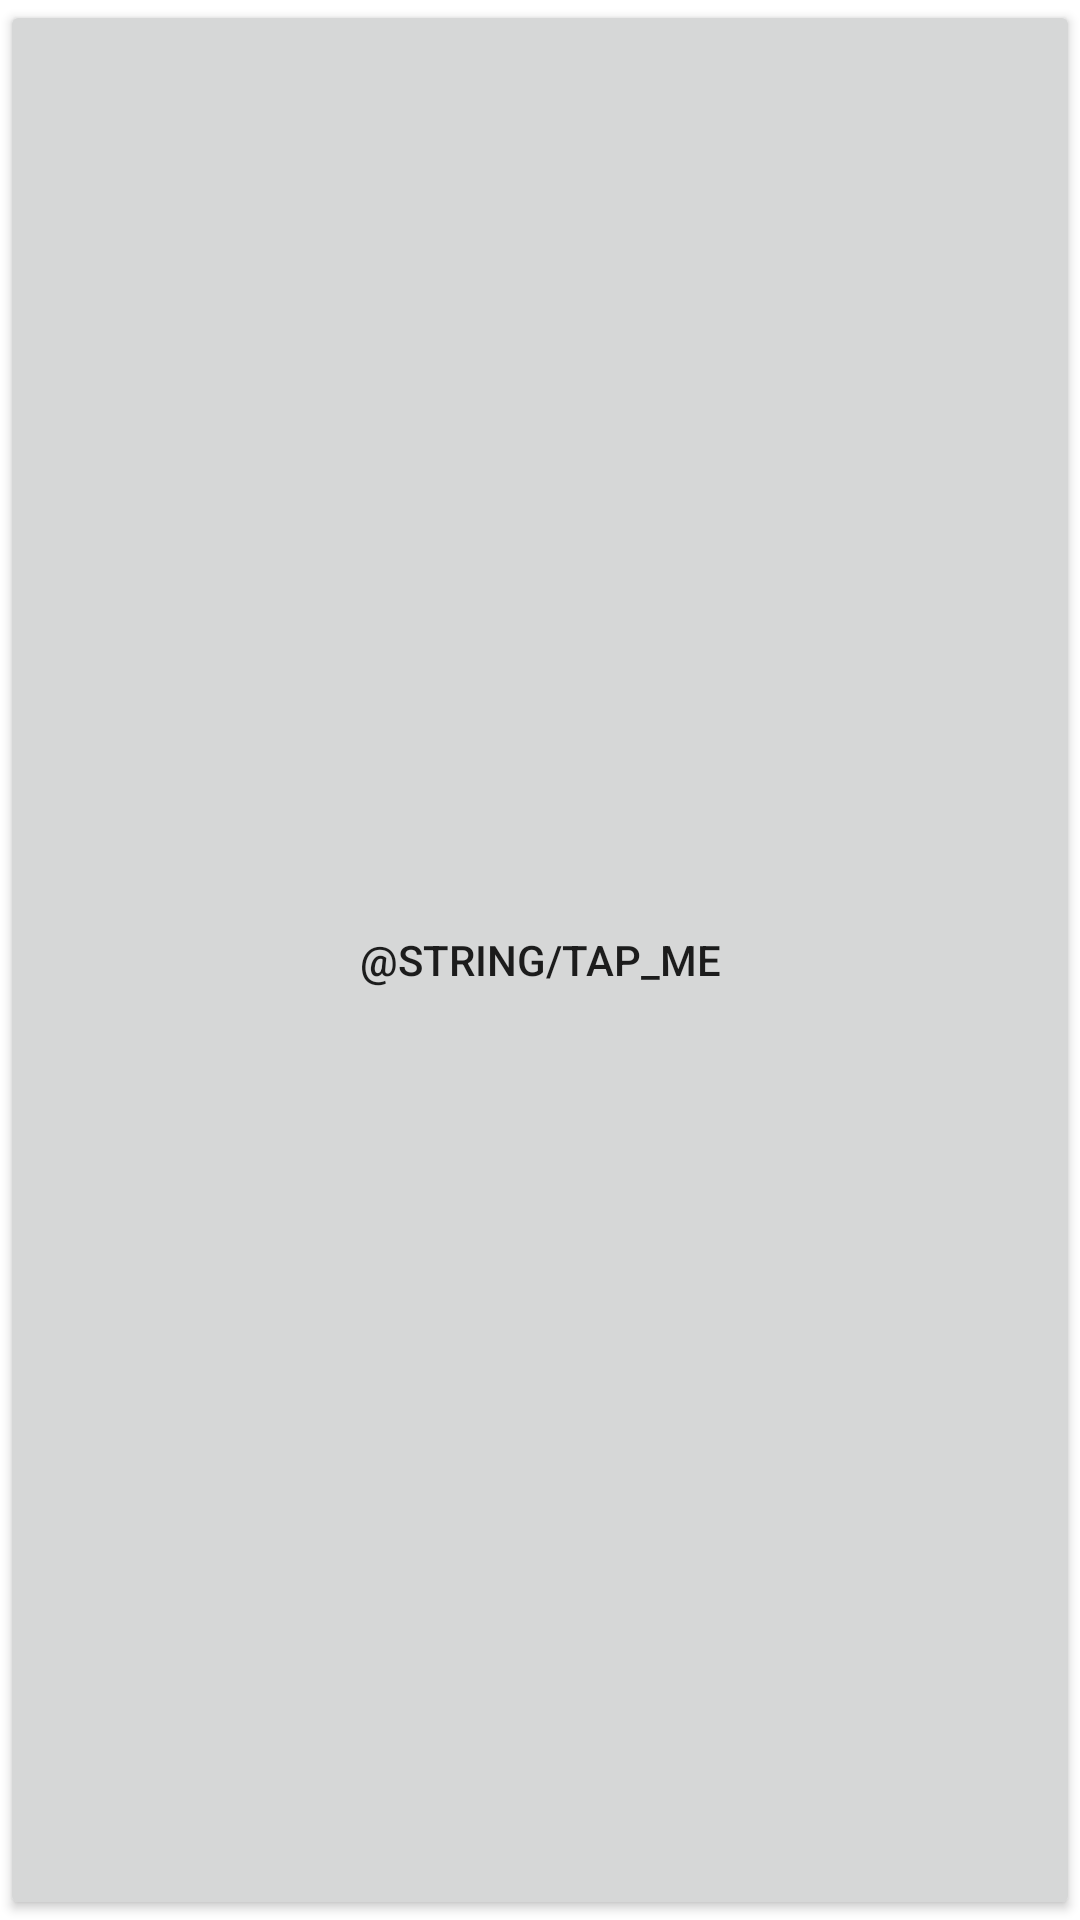

Write the Android layout XML for this screen, with the resource values it uses.
<!-- AndroidManifest.xml: application theme Theme.MyNASAApplication -->
<!-- res/layout/animation_test_recycler_item.xml -->
<?xml version="1.0" encoding="utf-8"?>
    <Button
        xmlns:android="http://schemas.android.com/apk/res/android"
        android:layout_width="100dp"
        android:layout_height="100dp"
        android:layout_marginStart="5dp"
        android:layout_marginEnd="5dp"
        android:layout_weight="1"
        android:text="@string/tap_me"/>
<!-- resources referenced by this layout -->
<resources>
  <style name="Theme.MyNASAApplication" parent="Theme.MaterialComponents.DayNight.DarkActionBar">
          
          <item name="colorPrimary">@color/purple_500</item>
          <item name="colorPrimaryVariant">@color/purple_700</item>
          <item name="colorOnPrimary">@color/white</item>
          
          <item name="colorSecondary">@color/teal_200</item>
          <item name="colorSecondaryVariant">@color/teal_700</item>
          <item name="colorOnSecondary">@color/black</item>
          
          <item name="android:statusBarColor" tools:targetApi="l">?attr/colorPrimaryVariant</item>
          
      </style>
  <color name="purple_500">#FF6200EE</color>
  <color name="purple_700">#FF3700B3</color>
  <color name="white">#FFFFFFFF</color>
  <color name="teal_200">#FF03DAC5</color>
  <color name="teal_700">#FF018786</color>
  <color name="black">#FF000000</color>
</resources>
